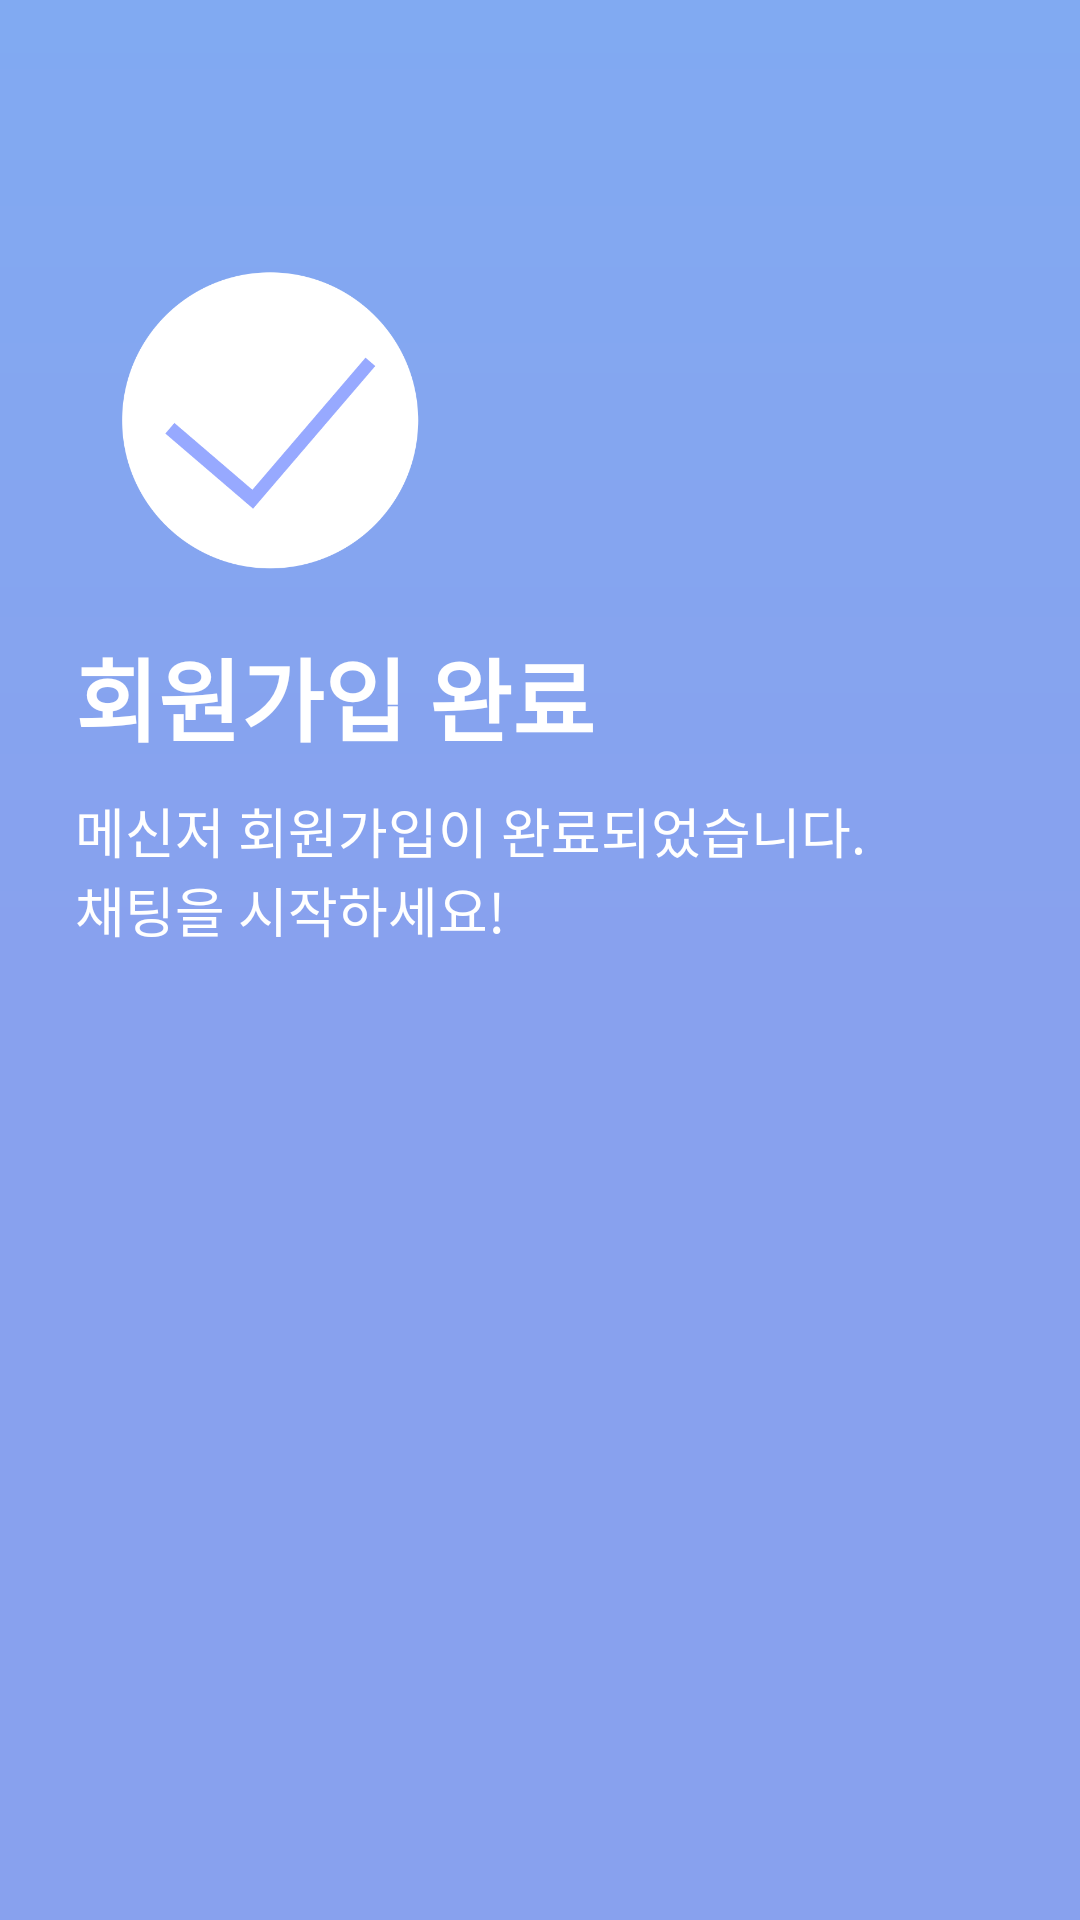

Write the Android layout XML for this screen, with the resource values it uses.
<!-- AndroidManifest.xml: application theme AppTheme -->
<!-- res/layout/activity_completesignup.xml -->
<?xml version="1.0" encoding="utf-8"?>
<androidx.constraintlayout.widget.ConstraintLayout xmlns:android="http://schemas.android.com/apk/res/android"
    xmlns:app="http://schemas.android.com/apk/res-auto"
    xmlns:tools="http://schemas.android.com/tools"
    android:layout_width="match_parent"
    android:layout_height="match_parent"
    android:background="@drawable/complete">

    <LinearLayout
        android:layout_width="match_parent"
        android:layout_height="match_parent"
        android:orientation="vertical">

        <ImageView
            android:id="@+id/imageView4"
            android:layout_width="100dp"
            android:layout_height="100dp"
            android:layout_marginLeft="40dp"
            android:layout_marginTop="90dp"
            app:srcCompat="@drawable/check" />

        <TextView
            android:id="@+id/textView4"
            android:layout_width="match_parent"
            android:layout_height="wrap_content"
            android:layout_marginLeft="25dp"
            android:layout_marginTop="20dp"
            android:text="회원가입 완료"
            android:textColor="#FFFFFF"
            android:textSize="30sp"
            android:textStyle="bold" />

        <TextView
            android:id="@+id/textView13"
            android:layout_width="match_parent"
            android:layout_height="wrap_content"
            android:layout_marginLeft="25dp"
            android:layout_marginTop="10dp"
            android:text="메신저 회원가입이 완료되었습니다."
            android:textColor="#FFFFFF"
            android:textSize="18sp" />

        <TextView
            android:id="@+id/textView15"
            android:layout_width="match_parent"
            android:layout_height="wrap_content"
            android:layout_marginLeft="25dp"
            android:text="채팅을 시작하세요!"
            android:textColor="#FFFFFF"
            android:textSize="18sp" />

        <Button
            android:id="@+id/moveToLoginButton"
            android:layout_width="350dp"
            android:layout_height="50dp"
            android:layout_gravity="center"
            android:layout_marginTop="350dp"
            android:backgroundTint="#FFFFFF"
            android:text="OK"
            android:textAllCaps="false"
            android:textColor="#5C5858" />

    </LinearLayout>

</androidx.constraintlayout.widget.ConstraintLayout>
<!-- resources referenced by this layout -->
<resources>
  <!-- drawable check: png bitmap (drawable, 12789 bytes) -->
  <!-- drawable complete (drawable) -->
  <?xml version="1.0" encoding="utf-8"?>
  <shape xmlns:android="http://schemas.android.com/apk/res/android"
      android:shape="rectangle">
  
      <gradient
          android:startColor="#81AAF2"
          android:centerColor="#88A1EE"
          android:endColor="#88A1EE"
          android:angle="60"/>
  
  
  </shape>
  <style name="AppTheme" parent="Theme.AppCompat.Light.NoActionBar">
          <item name="windowActionBar">false</item>
          <item name="windowNoTitle">true</item>
      </style>
</resources>
